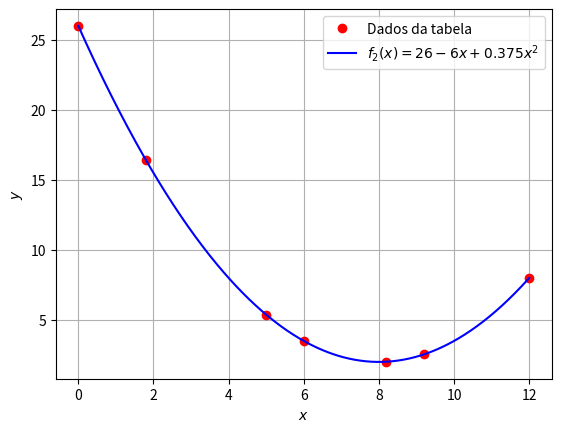

This figure's Python source:
import numpy as np
import pandas as pd
import matplotlib.pyplot as plt

data = {
    "x": [0.0, 1.8, 5.0, 6.0, 8.2, 9.2, 12.0],
    "y": [26.000, 16.415, 5.375, 3.500, 2.015, 2.540, 8.000],
}

df = pd.DataFrame(data)

x = df["x"].to_numpy(dtype=float)
y = df["y"].to_numpy(dtype=float)

x_alvo = 3.5
n = len(x)

# ============================================================
# TABELA DE DIFERENÇAS DIVIDIDAS DE NEWTON
# ============================================================

dd = np.zeros((n, n))

for i in range(n):
    dd[i, 0] = y[i]

for j in range(1, n):
    for i in range(n - j):
        dd[i, j] = (dd[i + 1, j - 1] - dd[i, j - 1]) / (x[i + j] - x[i])

b = dd[0, :]

print("COEFICIENTES DE NEWTON")
for i in range(n):
    print(f"b{i} = {b[i]:.10f}")

print()


# ============================================================
# IDENTIFICAÇÃO DO MENOR GRAU EXATO
# ============================================================

criterio = 1e-16
grau_exato = 0

for i in range(n):
    if abs(b[i]) > criterio:
        grau_exato = i

print("GRAU IDENTIFICADO")
print(f"grau = {grau_exato}")
print()


# ============================================================
# AVALIAÇÃO DO POLINÔMIO DE NEWTON
# ============================================================


def newton(x_alvo, x, b, grau):
    soma = b[0]
    produto = 1.0

    for j in range(1, grau + 1):
        produto *= x_alvo - x[j - 1]
        soma += b[j] * produto

    return soma


y_alvo = newton(x_alvo, x, b, grau_exato)

print("VALOR INTERPOLADO")
print(f"f(3.5) = {y_alvo:.10f}")
print()


# ============================================================
# VERIFICAÇÃO DO ERRO NOS PONTOS DA TABELA
# ============================================================

erros = []

for i in range(n):
    y_calc = newton(x[i], x, b, grau_exato)
    erro = y[i] - y_calc
    erros.append(abs(erro))

erro_max = np.max(erros)

print("ERRO NOS PONTOS DA TABELA")
print(f"erro máximo = {erro_max:.10e}")
print()

print("VALORES CALCULADOS NOS PONTOS")
for i in range(n):
    y_calc = newton(x[i], x, b, grau_exato)

    print(
        f"x = {x[i]:5.1f} | "
        f"y tabela = {y[i]:8.3f} | "
        f"f(x) = {y_calc:8.3f} | "
        f"erro = {y[i] - y_calc: .3e}"
    )

print()


# ============================================================
# POLINÔMIO EXPANDIDO
# ============================================================

A = np.array(
    [
        [1, x[0], x[0] ** 2],
        [1, x[1], x[1] ** 2],
        [1, x[2], x[2] ** 2],
    ]
)

bb = np.array(
    [
        y[0],
        y[1],
        y[2],
    ]
)

sol = np.linalg.solve(A, bb)

a1 = sol[0]
a2 = sol[1]
a3 = sol[2]

print("POLINÔMIO EXPANDIDO")
print(f"f2(x) = {a1:.6f} + ({a2:.6f})x + ({a3:.6f})x²")
print()


# ============================================================
# GRÁFICO DOS PONTOS VS POLINÔMIO ENCONTRADO
# ============================================================

x_plot = np.linspace(np.min(x), np.max(x), 500)
y_plot = a1 + a2 * x_plot + a3 * x_plot**2

plt.plot(x, y, "or", label="Dados da tabela")
plt.plot(x_plot, y_plot, "-b", label=r"$f_2(x)=26-6x+0.375x^2$")

plt.xlabel("$x$")
plt.ylabel("$y$")
plt.grid(True)
plt.legend()

plt.show()
